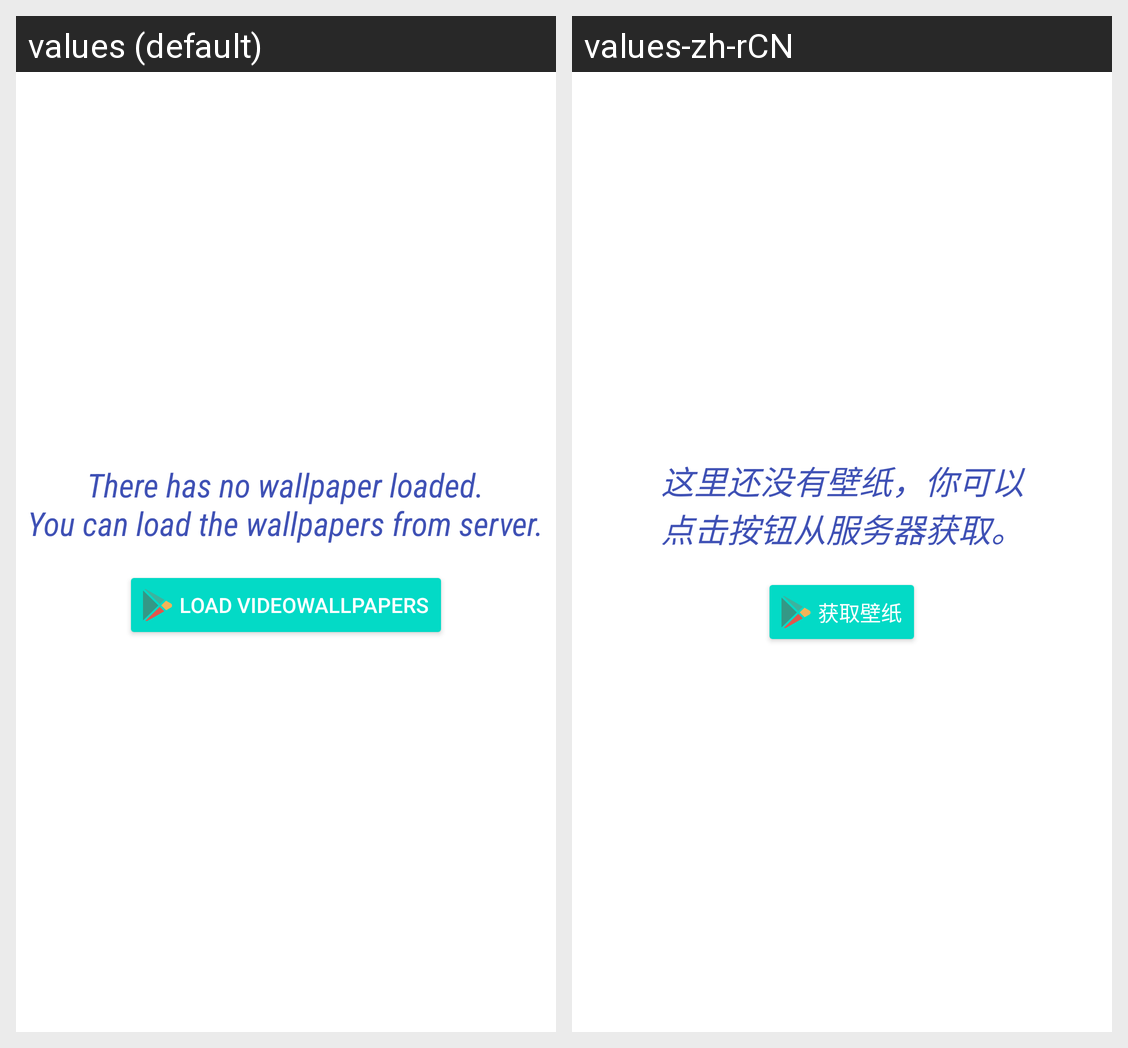

The Android screen above is rendered under two locales of the same app. Produce the string resources it draws, with the default and per-locale values.
Android screen res/layout/layout_loading_empty.xml rendered under 2 locales, left to right: values (default), values-zh-rCN. Device: Nexus 5 (rendered at 1080×1920; each locale shown at half size, 540×960, under a caption strip naming it); theme Theme.MaterialComponents.DayNight.NoActionBar.
Strings drawn on this screen, with the default value and each locale's value (text and hints the layout hard-codes, and strings that could not be matched under every locale, appear in the picture but are not listed):

advance_empty_description
  values: There has no wallpaper loaded.
      You can load the wallpapers from server.
  values-zh-rCN: 这里还没有壁纸，你可以点击按钮从服务器获取。

advance_empty_load
  values: Load videoWallpapers
  values-zh-rCN: 获取壁纸
